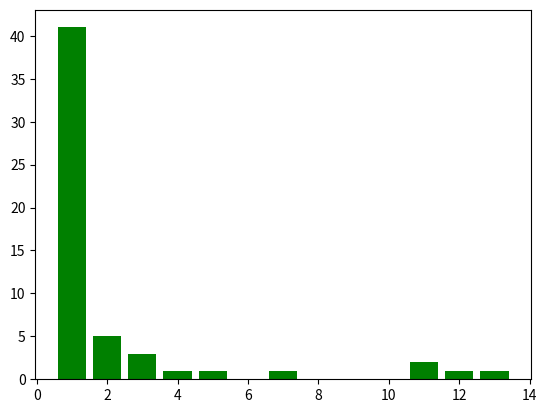

This chart was generated by the following Python code:
import numpy as np
import matplotlib.pyplot as plt

def countRepetitions(sequence):
    count = 1
    countRep = {}
    sequence = sequence + 'x'
    for i in range(len(sequence)-1):
        if sequence[i] == sequence[i + 1]:
            count += 1
        else:
            if not (count in countRep):
                countRep[count] = 1
            else:
                countRep[count] = countRep[count] + 1
            count = 1
    return countRep

dictionary = countRepetitions("001110000111110001101011010101101110000000000001010111111111110101010101011111111111110000000101101010101010101011111111111")

plt.bar(list(dictionary.keys()), dictionary.values(), color='g')
plt.show()
